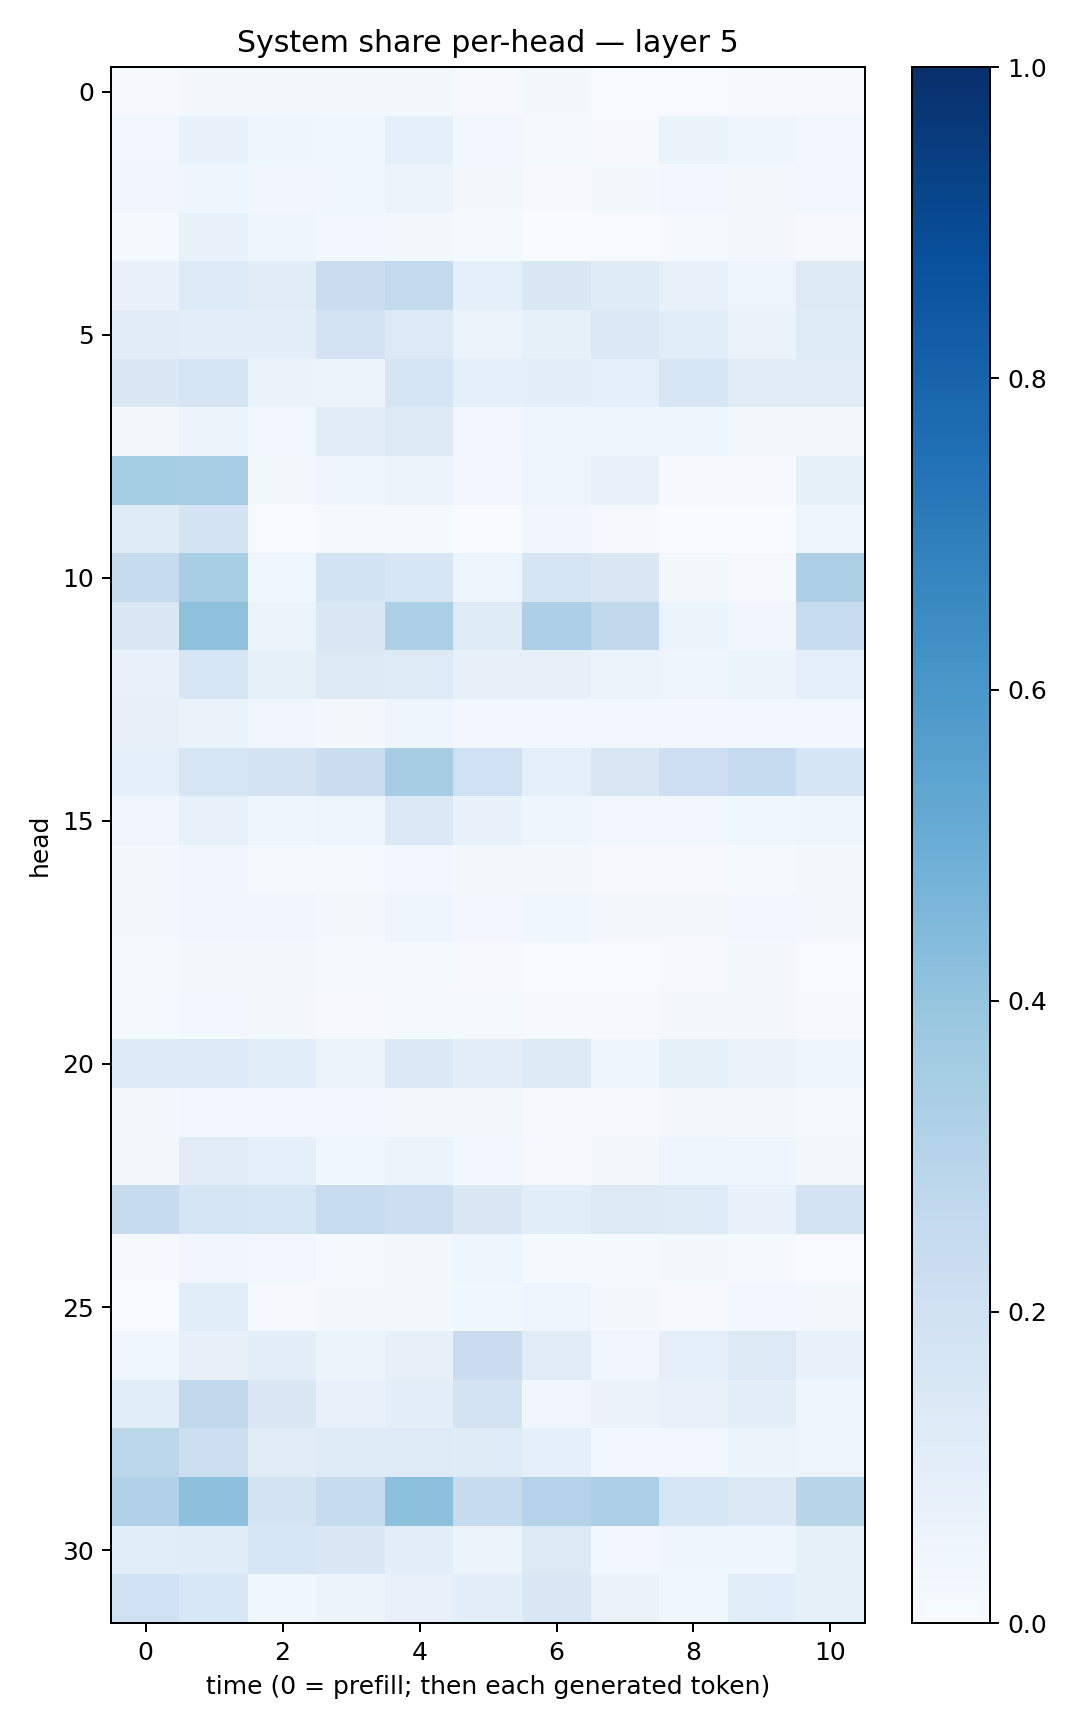

The table this chart was drawn from, first rows:
0.010391556, 0.020021917, 0.015658895, 0.01816582, 0.020934673, 0.009440421, 0.015912233, 0.006318146, 0.0073664105, 0.008385736, 0.009715108
0.02985, 0.06927, 0.03945, 0.03589, 0.09281, 0.02563, 0.01504, 0.009568, 0.06311, 0.04549, 0.02565
0.03483, 0.04234, 0.03414, 0.03862, 0.05679, 0.01643, 0.01035, 0.01676, 0.02357, 0.02329, 0.02659
0.01371, 0.06934, 0.04209, 0.02511, 0.02182, 0.01246, 0.003094, 0.006983, 0.01214, 0.01615, 0.00815
0.06693, 0.135, 0.1107, 0.2218, 0.2602, 0.0888, 0.1439, 0.119, 0.07201, 0.04951, 0.1318
0.1123, 0.095, 0.09489, 0.1804, 0.1347, 0.05649, 0.08395, 0.1393, 0.1093, 0.0639, 0.1236
0.141, 0.1665, 0.0637, 0.05795, 0.1661, 0.08645, 0.09461, 0.08837, 0.1625, 0.1105, 0.1131
0.02013, 0.05684, 0.02805, 0.1107, 0.1251, 0.02401, 0.04146, 0.04131, 0.03926, 0.01954, 0.0232
0.3543, 0.3457, 0.02014, 0.04283, 0.05543, 0.02612, 0.04989, 0.07366, 0.01066, 0.008442, 0.0859
0.1173, 0.1749, 0.003911, 0.01242, 0.01182, 0.007586, 0.03337, 0.009, 0.003611, 0.002164, 0.03993
0.2455, 0.3434, 0.03575, 0.1848, 0.1614, 0.0504, 0.1707, 0.142, 0.01898, 0.009791, 0.3274
0.1412, 0.412, 0.05365, 0.1462, 0.3353, 0.1225, 0.3278, 0.262, 0.06235, 0.03479, 0.2373
0.07083, 0.164, 0.08395, 0.1262, 0.1223, 0.08077, 0.07839, 0.05984, 0.04706, 0.05231, 0.09027
0.07926, 0.06369, 0.03402, 0.01963, 0.04254, 0.02505, 0.02384, 0.02598, 0.029, 0.02724, 0.02475
0.09224, 0.161, 0.1786, 0.2259, 0.3512, 0.204, 0.09121, 0.1466, 0.212, 0.2498, 0.1685
0.03503, 0.07679, 0.04108, 0.04912, 0.1385, 0.06768, 0.04024, 0.02735, 0.02717, 0.036, 0.04044
0.022, 0.03259, 0.0144, 0.01313, 0.03051, 0.01623, 0.02292, 0.01141, 0.01094, 0.01436, 0.01653
0.02023, 0.03394, 0.03175, 0.0211, 0.0444, 0.02649, 0.03582, 0.0213, 0.02201, 0.0258, 0.01971
0.01212, 0.02158, 0.01902, 0.01227, 0.01259, 0.01004, 0.007505, 0.004448, 0.009426, 0.02217, 0.007007
0.01425, 0.02401, 0.0167, 0.01061, 0.01359, 0.01274, 0.01155, 0.01094, 0.01705, 0.01958, 0.01068
0.1332, 0.1353, 0.1082, 0.05884, 0.1396, 0.1005, 0.1262, 0.0407, 0.08456, 0.06523, 0.04358
0.01587, 0.02634, 0.02939, 0.02442, 0.02136, 0.01863, 0.009432, 0.008611, 0.01611, 0.01652, 0.01291
0.01976, 0.1118, 0.09302, 0.0388, 0.05172, 0.02751, 0.01002, 0.02326, 0.04716, 0.0443, 0.01641
0.2433, 0.1703, 0.1637, 0.2365, 0.215, 0.1465, 0.1083, 0.1297, 0.1231, 0.06759, 0.1834
0.01159, 0.03389, 0.02436, 0.01421, 0.02195, 0.03941, 0.01352, 0.01282, 0.02172, 0.01328, 0.007515
0.007233, 0.1089, 0.009741, 0.02106, 0.01715, 0.03746, 0.04996, 0.02087, 0.01057, 0.02817, 0.02015
0.03881, 0.07852, 0.1014, 0.05096, 0.08071, 0.2282, 0.1116, 0.03443, 0.08909, 0.1273, 0.0693
0.1064, 0.2639, 0.1469, 0.06764, 0.1012, 0.1739, 0.03219, 0.06505, 0.07267, 0.1007, 0.042
0.2796, 0.2173, 0.1125, 0.1248, 0.1246, 0.1175, 0.09222, 0.0274, 0.02862, 0.05229, 0.04701
0.3172, 0.4171, 0.1755, 0.2432, 0.4173, 0.2446, 0.3047, 0.3352, 0.1612, 0.1384, 0.2897
0.108, 0.1165, 0.1638, 0.1474, 0.09801, 0.06079, 0.1255, 0.02864, 0.0392, 0.04151, 0.08304
0.2052, 0.1543, 0.03757, 0.06066, 0.07334, 0.1012, 0.1448, 0.06441, 0.03853, 0.1074, 0.08246
